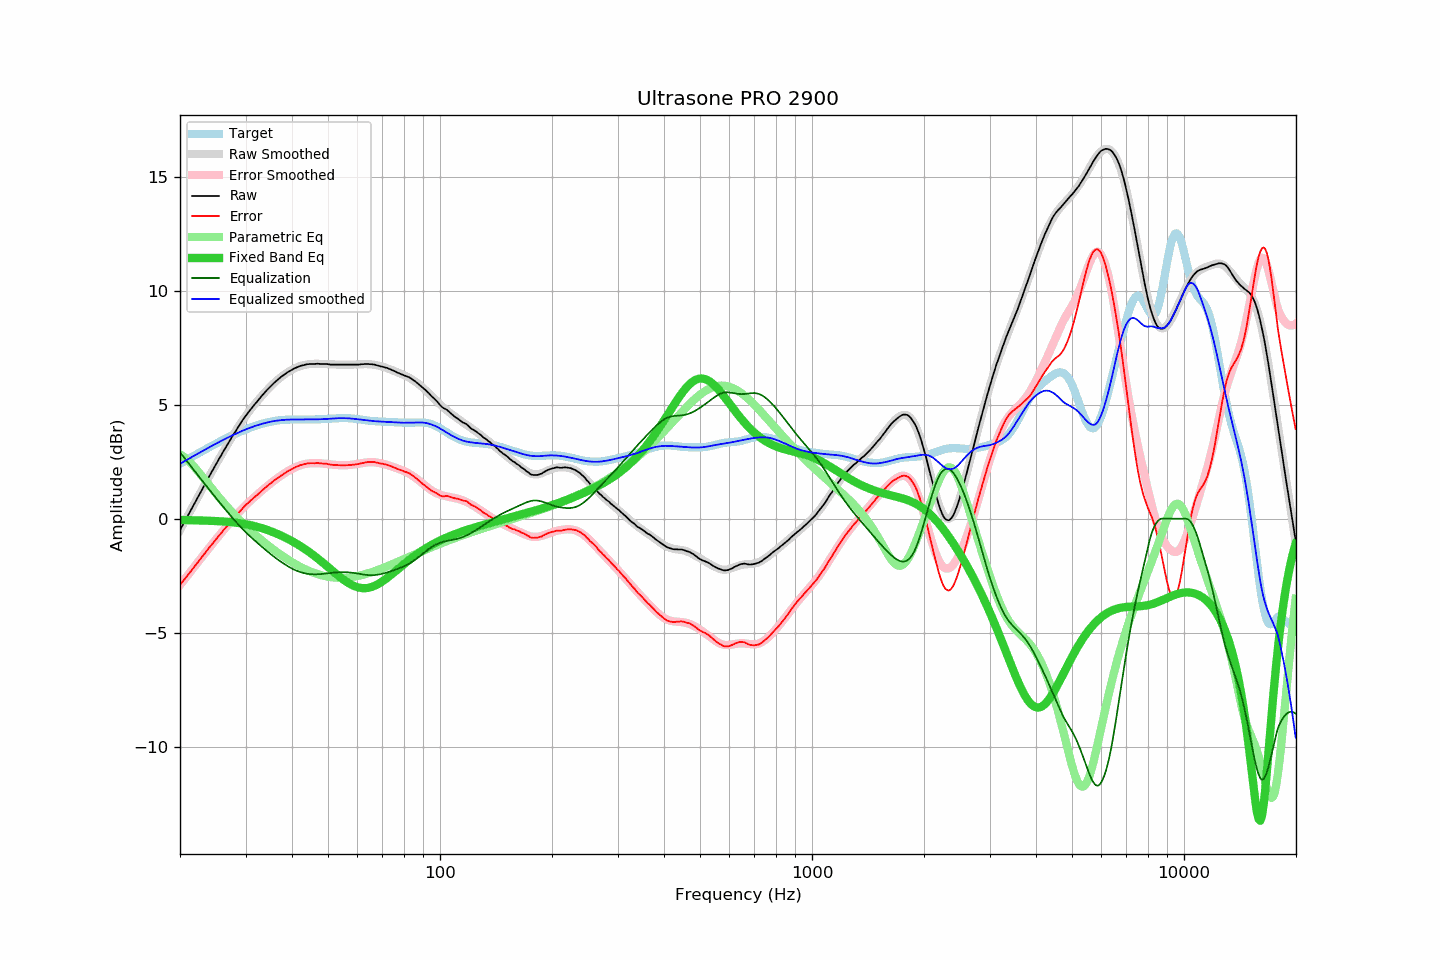

The data file committed next to this chart (first rows):
frequency, raw, error, smoothed, error_smoothed, equalization, parametric_eq, equalized_raw, equalized_smoothed, target
20.00, -0.50, -2.91, -0.50, -2.91, 2.91, -0.06, 2.41, 2.41, 2.41
20.20, -0.37, -2.82, -0.37, -2.82, 2.82, -0.06, 2.45, 2.45, 2.45
20.40, -0.24, -2.73, -0.24, -2.73, 2.73, -0.06, 2.49, 2.49, 2.49
20.61, -0.11, -2.65, -0.11, -2.64, 2.64, -0.06, 2.53, 2.53, 2.53
20.81, 0.02, -2.55, 0.02, -2.55, 2.55, -0.06, 2.57, 2.57, 2.57
21.02, 0.15, -2.46, 0.15, -2.46, 2.46, -0.06, 2.61, 2.61, 2.61
21.23, 0.28, -2.37, 0.28, -2.37, 2.37, -0.06, 2.65, 2.65, 2.65
21.44, 0.41, -2.28, 0.41, -2.28, 2.28, -0.07, 2.69, 2.69, 2.69
21.66, 0.54, -2.20, 0.54, -2.19, 2.19, -0.07, 2.73, 2.73, 2.73
21.87, 0.67, -2.10, 0.67, -2.10, 2.10, -0.07, 2.77, 2.77, 2.77
22.09, 0.80, -2.01, 0.80, -2.01, 2.01, -0.07, 2.81, 2.81, 2.81
22.31, 0.93, -1.92, 0.93, -1.92, 1.92, -0.07, 2.85, 2.85, 2.85
22.54, 1.06, -1.83, 1.06, -1.83, 1.83, -0.08, 2.89, 2.89, 2.89
22.76, 1.19, -1.74, 1.19, -1.74, 1.74, -0.08, 2.93, 2.93, 2.93
22.99, 1.32, -1.65, 1.32, -1.65, 1.65, -0.08, 2.97, 2.97, 2.97
23.22, 1.45, -1.56, 1.45, -1.56, 1.56, -0.08, 3.01, 3.01, 3.01
23.45, 1.58, -1.47, 1.58, -1.47, 1.47, -0.09, 3.05, 3.05, 3.05
23.69, 1.71, -1.38, 1.71, -1.38, 1.38, -0.09, 3.09, 3.09, 3.09
23.92, 1.84, -1.28, 1.83, -1.29, 1.29, -0.09, 3.13, 3.13, 3.13
24.16, 1.96, -1.20, 1.96, -1.20, 1.20, -0.09, 3.16, 3.17, 3.16
24.40, 2.09, -1.11, 2.09, -1.12, 1.12, -0.10, 3.21, 3.20, 3.20
24.65, 2.21, -1.03, 2.21, -1.03, 1.03, -0.10, 3.24, 3.24, 3.24
24.89, 2.34, -0.94, 2.34, -0.94, 0.94, -0.10, 3.28, 3.28, 3.28
25.14, 2.46, -0.86, 2.46, -0.85, 0.85, -0.11, 3.31, 3.32, 3.32
25.39, 2.59, -0.76, 2.59, -0.77, 0.77, -0.11, 3.36, 3.35, 3.35
25.65, 2.71, -0.68, 2.71, -0.68, 0.68, -0.11, 3.39, 3.39, 3.39
25.91, 2.83, -0.60, 2.83, -0.60, 0.60, -0.12, 3.42, 3.43, 3.43
26.16, 2.96, -0.50, 2.95, -0.51, 0.51, -0.12, 3.47, 3.46, 3.46
26.43, 3.07, -0.43, 3.07, -0.43, 0.43, -0.13, 3.49, 3.50, 3.50
26.69, 3.19, -0.35, 3.19, -0.34, 0.34, -0.13, 3.53, 3.53, 3.54
26.96, 3.31, -0.26, 3.31, -0.26, 0.26, -0.14, 3.56, 3.57, 3.57
27.23, 3.43, -0.18, 3.43, -0.17, 0.17, -0.15, 3.60, 3.60, 3.60
27.50, 3.55, -0.09, 3.55, -0.09, 0.09, -0.15, 3.64, 3.64, 3.64
27.77, 3.66, -0.01, 3.66, -0.01, 0.01, -0.16, 3.67, 3.67, 3.67
28.05, 3.78, 0.08, 3.78, 0.07, -0.07, -0.17, 3.71, 3.70, 3.70
28.33, 3.89, 0.15, 3.89, 0.15, -0.15, -0.18, 3.74, 3.74, 3.74
28.62, 4.00, 0.23, 4.00, 0.23, -0.23, -0.19, 3.77, 3.77, 3.77
28.90, 4.11, 0.31, 4.11, 0.31, -0.31, -0.20, 3.80, 3.80, 3.80
29.19, 4.22, 0.39, 4.22, 0.38, -0.38, -0.21, 3.84, 3.83, 3.83
29.48, 4.33, 0.47, 4.32, 0.46, -0.46, -0.22, 3.87, 3.86, 3.86
29.78, 4.43, 0.54, 4.42, 0.53, -0.53, -0.23, 3.90, 3.89, 3.89
30.08, 4.53, 0.61, 4.52, 0.60, -0.60, -0.24, 3.93, 3.92, 3.92
30.38, 4.62, 0.67, 4.62, 0.67, -0.67, -0.26, 3.95, 3.95, 3.95
30.68, 4.71, 0.73, 4.71, 0.73, -0.73, -0.27, 3.97, 3.97, 3.98
30.99, 4.81, 0.80, 4.80, 0.80, -0.80, -0.29, 4.01, 4.00, 4.00
31.30, 4.89, 0.86, 4.89, 0.86, -0.86, -0.30, 4.02, 4.03, 4.03
31.61, 4.98, 0.92, 4.98, 0.93, -0.93, -0.32, 4.05, 4.05, 4.06
31.93, 5.06, 0.98, 5.07, 0.99, -0.99, -0.34, 4.07, 4.08, 4.08
32.24, 5.14, 1.04, 5.15, 1.05, -1.05, -0.36, 4.09, 4.10, 4.10
32.57, 5.23, 1.10, 5.23, 1.11, -1.11, -0.38, 4.11, 4.12, 4.12
32.89, 5.31, 1.17, 5.32, 1.17, -1.17, -0.40, 4.13, 4.14, 4.14
33.22, 5.40, 1.24, 5.40, 1.24, -1.24, -0.42, 4.16, 4.16, 4.16
33.55, 5.48, 1.30, 5.48, 1.30, -1.30, -0.44, 4.18, 4.18, 4.18
33.89, 5.56, 1.36, 5.56, 1.36, -1.36, -0.46, 4.20, 4.20, 4.20
34.23, 5.64, 1.42, 5.63, 1.41, -1.41, -0.49, 4.22, 4.22, 4.22
34.57, 5.71, 1.47, 5.71, 1.47, -1.47, -0.51, 4.24, 4.23, 4.24
34.92, 5.78, 1.53, 5.78, 1.53, -1.53, -0.54, 4.25, 4.25, 4.25
35.27, 5.85, 1.58, 5.85, 1.59, -1.59, -0.57, 4.26, 4.26, 4.26
35.62, 5.92, 1.64, 5.92, 1.64, -1.64, -0.59, 4.28, 4.28, 4.28
35.97, 5.99, 1.70, 5.99, 1.70, -1.70, -0.62, 4.29, 4.29, 4.29
... 635 more rows
